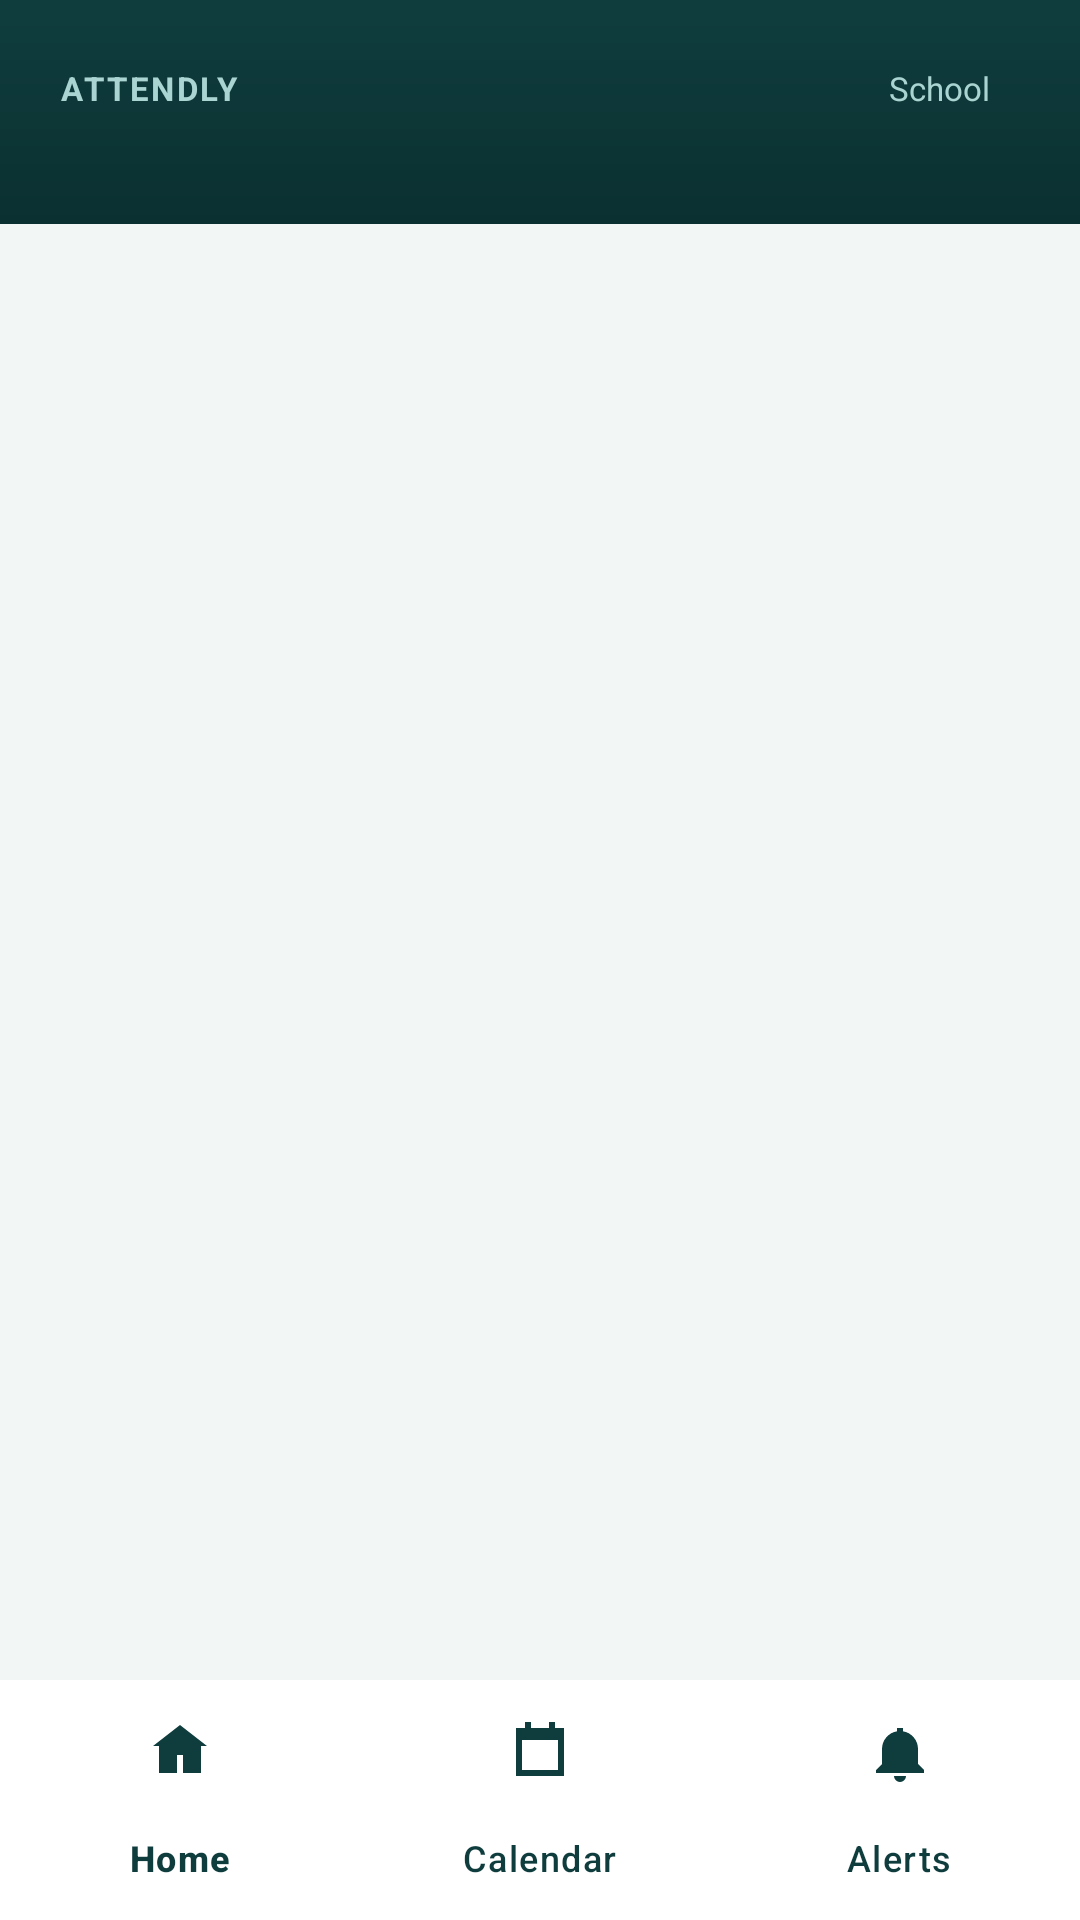

The Android layout XML behind this screen, and the referenced resources:
<!-- AndroidManifest.xml: application theme Theme.Attendly -->
<!-- res/layout/activity_main.xml -->
<?xml version="1.0" encoding="utf-8"?>
<LinearLayout xmlns:android="http://schemas.android.com/apk/res/android"
    xmlns:app="http://schemas.android.com/apk/res-auto"
    android:layout_width="match_parent"
    android:layout_height="match_parent"
    android:background="@color/bg"
    android:orientation="vertical">

    <LinearLayout
        android:layout_width="match_parent"
        android:layout_height="wrap_content"
        android:background="@drawable/bg_header"
        android:orientation="vertical"
        android:paddingStart="20dp"
        android:paddingEnd="20dp"
        android:paddingTop="18dp"
        android:paddingBottom="20dp">

        <LinearLayout
            android:layout_width="match_parent"
            android:layout_height="wrap_content"
            android:gravity="center_vertical"
            android:orientation="horizontal">

            <TextView
                android:layout_width="0dp"
                android:layout_height="wrap_content"
                android:layout_weight="1"
                android:letterSpacing="0.08"
                android:text="ATTENDLY"
                android:textColor="@color/header_muted"
                android:textSize="11sp"
                android:textStyle="bold" />

            <TextView
                android:id="@+id/schoolName"
                android:layout_width="wrap_content"
                android:layout_height="wrap_content"
                android:background="@drawable/bg_chip"
                android:ellipsize="end"
                android:maxWidth="200dp"
                android:maxLines="1"
                android:paddingStart="10dp"
                android:paddingTop="4dp"
                android:paddingEnd="10dp"
                android:paddingBottom="4dp"
                android:text="School"
                android:textColor="@color/header_muted"
                android:textSize="11sp" />
        </LinearLayout>

        <Spinner
            android:id="@+id/childSwitch"
            android:layout_width="match_parent"
            android:layout_height="wrap_content"
            android:layout_marginTop="14dp"
            android:background="@android:color/transparent"
            android:popupBackground="@color/white"
            android:spinnerMode="dropdown" />
    </LinearLayout>

    <FrameLayout
        android:id="@+id/container"
        android:layout_width="match_parent"
        android:layout_height="0dp"
        android:layout_weight="1" />

    <com.google.android.material.bottomnavigation.BottomNavigationView
        android:id="@+id/bottom"
        android:layout_width="match_parent"
        android:layout_height="wrap_content"
        android:background="@color/white"
        android:elevation="8dp"
        app:itemIconTint="@color/sidebar"
        app:itemTextColor="@color/sidebar"
        app:labelVisibilityMode="labeled"
        app:menu="@menu/bottom_nav" />
</LinearLayout>
<!-- resources referenced by this layout -->
<resources>
  <color name="bg">#F2F6F5</color>
  <color name="header_muted">#A9D4D1</color>
  <color name="sidebar">#0F3D3E</color>
  <color name="white">#FFFFFF</color>
  <!-- drawable bg_header (drawable) -->
  <?xml version="1.0" encoding="utf-8"?>
  <shape xmlns:android="http://schemas.android.com/apk/res/android" android:shape="rectangle">
      <gradient
          android:angle="270"
          android:startColor="@color/sidebar"
          android:endColor="@color/header_deep" />
  </shape>
  <style name="Theme.Attendly" parent="Theme.Material3.Light.NoActionBar">
          <item name="colorPrimary">@color/sidebar</item>
          <item name="colorPrimaryContainer">@color/accent</item>
          <item name="colorOnPrimary">@color/white</item>
          <item name="colorSecondary">@color/accent</item>
          <item name="android:statusBarColor">@color/sidebar</item>
          <item name="android:navigationBarColor">@color/white</item>
          <item name="android:windowBackground">@color/bg</item>
          <item name="android:fontFamily">sans-serif</item>
      </style>
  <color name="header_deep">#0B3031</color>
  <color name="accent">#1FA8A0</color>
</resources>
